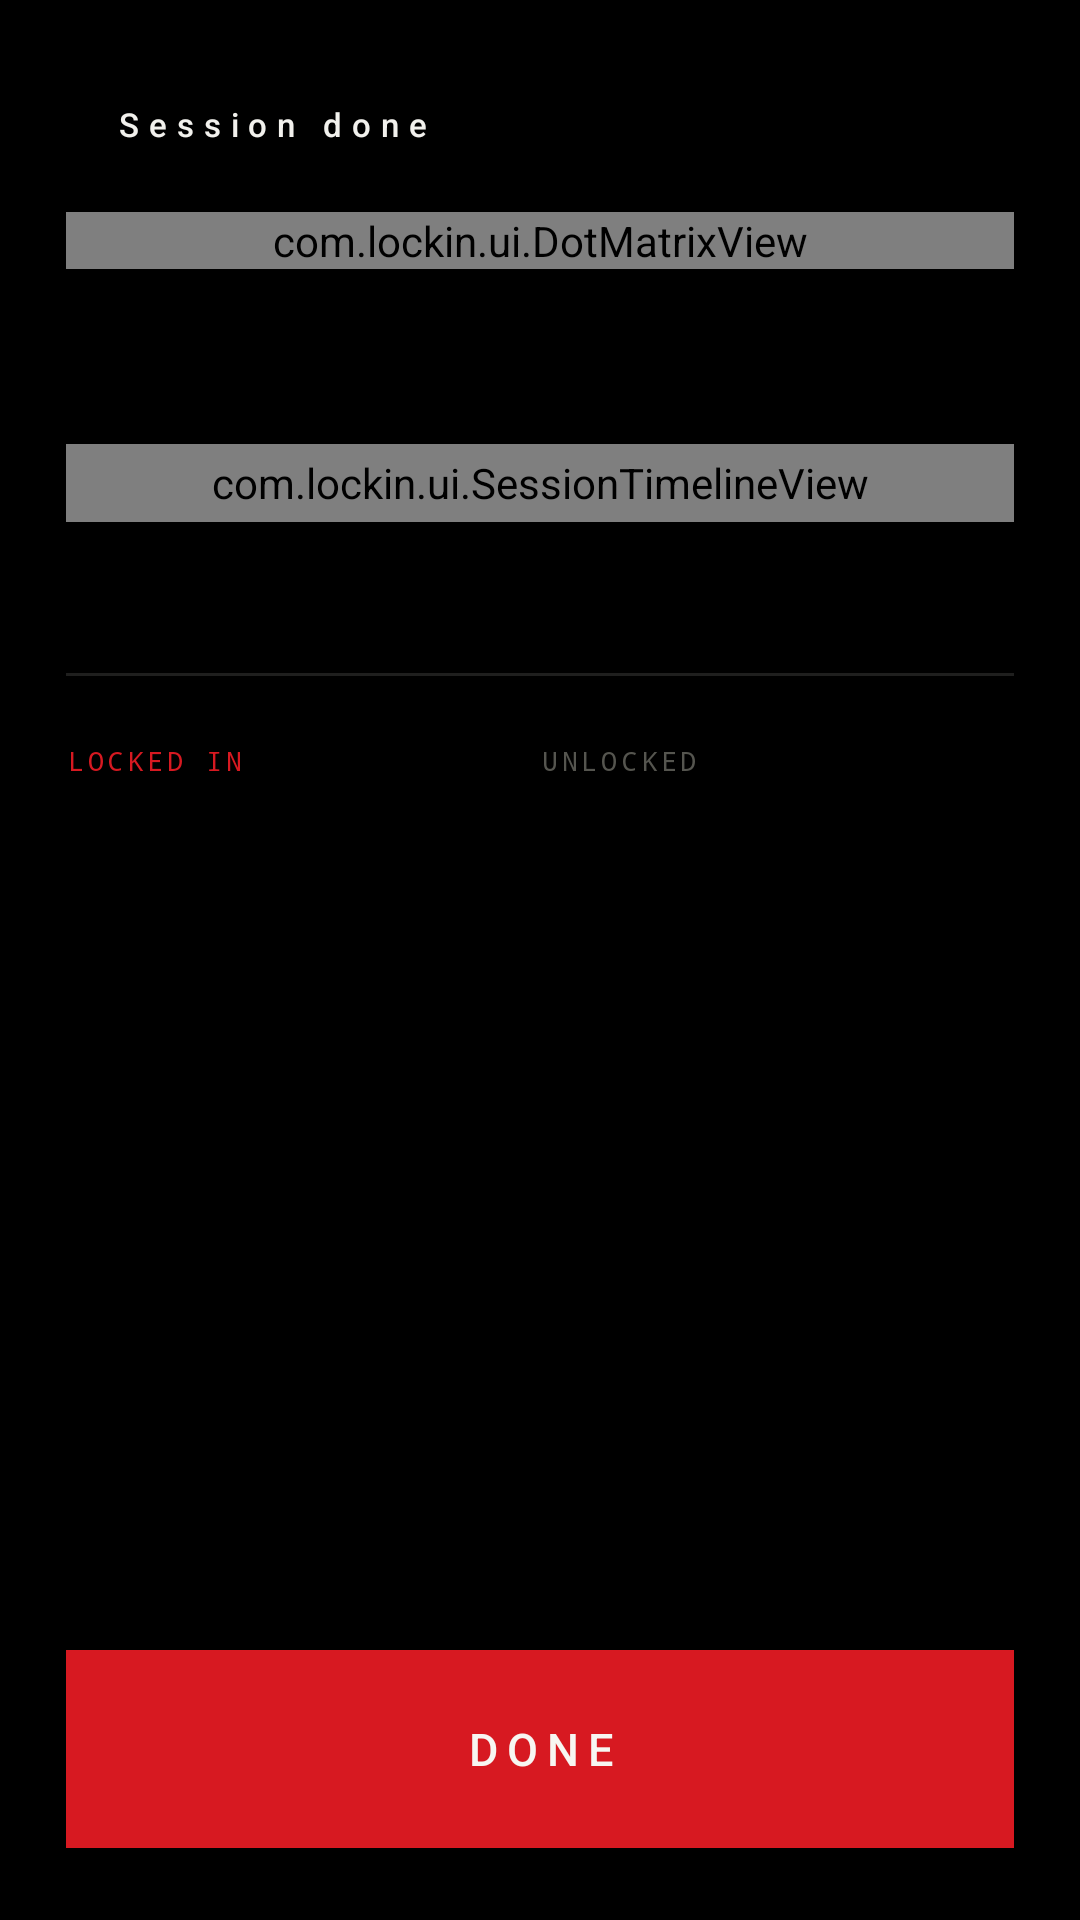

Reconstruct the res/layout file that produces this screen, plus the resources it refers to.
<!-- AndroidManifest.xml: application theme Theme.LockIn -->
<!-- res/layout/activity_summary.xml -->
<?xml version="1.0" encoding="utf-8"?>
<LinearLayout xmlns:android="http://schemas.android.com/apk/res/android"
    android:layout_width="match_parent"
    android:layout_height="match_parent"
    android:background="@color/black"
    android:fitsSystemWindows="true"
    android:orientation="vertical"
    android:paddingStart="22dp"
    android:paddingTop="34dp"
    android:paddingEnd="22dp"
    android:paddingBottom="24dp">

    <LinearLayout
        android:layout_width="match_parent"
        android:layout_height="wrap_content"
        android:gravity="center_vertical"
        android:orientation="horizontal">

        <View
            android:layout_width="6dp"
            android:layout_height="6dp"
            android:background="@drawable/bg_bar" />

        <TextView
            android:layout_width="wrap_content"
            android:layout_height="wrap_content"
            android:layout_marginStart="10dp"
            android:fontFamily="sans-serif-medium"
            android:letterSpacing="0.3"
            android:text="Session done"
            android:textColor="@color/text"
            android:textSize="11sp" />
    </LinearLayout>

    <com.lockin.ui.DotMatrixView
        android:id="@+id/summaryTimer"
        android:layout_width="match_parent"
        android:layout_height="wrap_content"
        android:layout_marginTop="22dp" />

    <TextView
        android:id="@+id/lockedShare"
        android:layout_width="match_parent"
        android:layout_height="wrap_content"
        android:layout_marginTop="16dp"
        android:textColor="@color/dim"
        android:textSize="12sp" />

    <com.lockin.ui.SessionTimelineView
        android:id="@+id/summaryTimeline"
        android:layout_width="match_parent"
        android:layout_height="26dp"
        android:layout_marginTop="26dp" />

    <TextView
        android:id="@+id/spanValue"
        android:layout_width="match_parent"
        android:layout_height="wrap_content"
        android:layout_marginTop="12dp"
        android:fontFamily="sans-serif-monospace"
        android:textColor="@color/faint"
        android:textSize="9sp" />

    <View
        android:layout_width="match_parent"
        android:layout_height="1dp"
        android:layout_marginTop="26dp"
        android:background="@color/stroke" />

    <LinearLayout
        android:layout_width="match_parent"
        android:layout_height="wrap_content"
        android:layout_marginTop="22dp"
        android:orientation="horizontal">

        <LinearLayout
            android:layout_width="0dp"
            android:layout_height="wrap_content"
            android:layout_weight="1"
            android:orientation="vertical">

            <TextView
                android:layout_width="wrap_content"
                android:layout_height="wrap_content"
                android:fontFamily="sans-serif-monospace"
                android:letterSpacing="0.14"
                android:text="LOCKED IN"
                android:textColor="@color/accent"
                android:textSize="9sp" />

            <TextView
                android:id="@+id/lockedValue"
                android:layout_width="wrap_content"
                android:layout_height="wrap_content"
                android:layout_marginTop="8dp"
                android:fontFamily="sans-serif-light"
                android:textColor="@color/text"
                android:textSize="26sp" />
        </LinearLayout>

        <LinearLayout
            android:layout_width="0dp"
            android:layout_height="wrap_content"
            android:layout_weight="1"
            android:orientation="vertical">

            <TextView
                android:layout_width="wrap_content"
                android:layout_height="wrap_content"
                android:fontFamily="sans-serif-monospace"
                android:letterSpacing="0.14"
                android:text="UNLOCKED"
                android:textColor="@color/faint"
                android:textSize="9sp" />

            <TextView
                android:id="@+id/unlockedValue"
                android:layout_width="wrap_content"
                android:layout_height="wrap_content"
                android:layout_marginTop="8dp"
                android:fontFamily="sans-serif-light"
                android:textColor="@color/text"
                android:textSize="26sp" />
        </LinearLayout>
    </LinearLayout>

    <Space
        android:layout_width="match_parent"
        android:layout_height="0dp"
        android:layout_weight="1" />

    <TextView
        android:id="@+id/summaryDone"
        android:layout_width="match_parent"
        android:layout_height="66dp"
        android:background="@drawable/bg_btn_red"
        android:fontFamily="sans-serif-medium"
        android:gravity="center"
        android:letterSpacing="0.2"
        android:text="DONE"
        android:textColor="@color/on_accent"
        android:textSize="15sp" />
</LinearLayout>
<!-- resources referenced by this layout -->
<resources>
  <color name="accent">#FFD71921</color>
  <color name="black">#FF000000</color>
  <color name="dim">#FF8A8A84</color>
  <color name="faint">#FF55554F</color>
  <color name="on_accent">#FFF7F6F2</color>
  <color name="stroke">#FF1F1F1E</color>
  <color name="text">#FFF2F1ED</color>
  <!-- drawable bg_btn_red (drawable) -->
  <?xml version="1.0" encoding="utf-8"?>
  <ripple xmlns:android="http://schemas.android.com/apk/res/android"
      android:color="#40FFFFFF">
      <item>
          <shape android:shape="rectangle">
              <solid android:color="@color/accent" />
              <corners android:radius="0dp" />
          </shape>
      </item>
  </ripple>
  <style name="Theme.LockIn" parent="@android:style/Theme.Material.NoActionBar">
          <item name="android:windowBackground">@color/black</item>
          <item name="android:colorPrimary">@color/black</item>
          <item name="android:colorPrimaryDark">@color/black</item>
          <item name="android:colorAccent">@color/accent</item>
          <item name="android:colorControlActivated">@color/accent</item>
          <item name="android:colorControlHighlight">#33D71921</item>
          <item name="android:statusBarColor">@color/black</item>
          <item name="android:navigationBarColor">@color/black</item>
          <item name="android:windowLightStatusBar">false</item>
          <item name="android:textColorPrimary">@color/text</item>
          <item name="android:textColorSecondary">@color/dim</item>
          <item name="android:textColorHighlight">#55D71921</item>
          <item name="android:colorEdgeEffect">@color/accent</item>
          <item name="android:windowActionModeOverlay">true</item>
      </style>
</resources>
